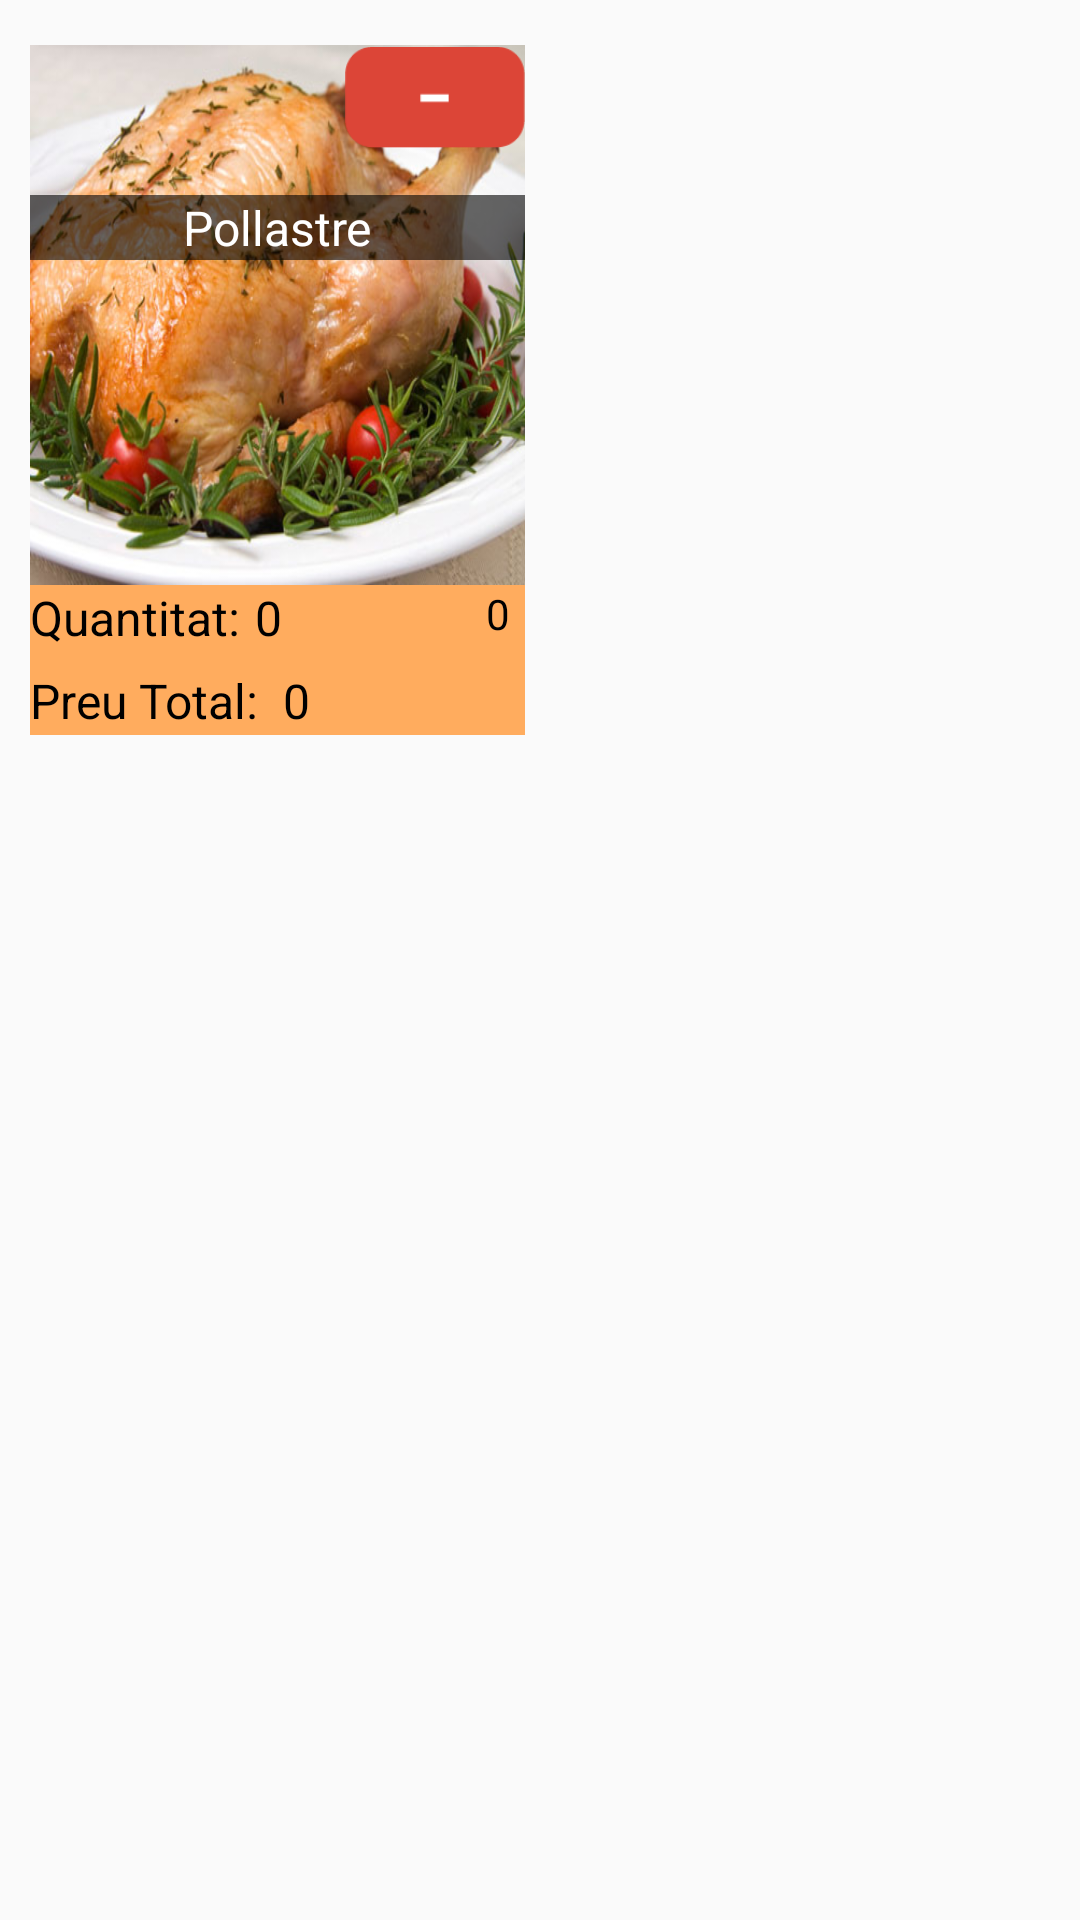

This screen was rendered from an Android layout file. Write that file and the resources it references.
<!-- AndroidManifest.xml: application theme AppTheme -->
<!-- res/layout/productes_grid_item.xml -->
<?xml version="1.0" encoding="utf-8"?>
<AbsoluteLayout xmlns:android="http://schemas.android.com/apk/res/android"
    android:orientation="vertical" android:layout_width="match_parent"
    android:layout_height="match_parent">
    <LinearLayout
        android:orientation="vertical"
        android:layout_width="165dp"
        android:layout_height="230dp"
        android:layout_x="10dp"
        android:layout_y="15dp">
        <AbsoluteLayout
            android:layout_width="match_parent"
            android:layout_height="180dp">
            <TextView
            android:layout_width="wrap_content"
            android:layout_height="wrap_content"
            android:visibility="invisible"
            android:textSize="16dp"
            android:id="@+id/tv_idProducte"
            android:layout_x="0dp"
            android:text="id"
            android:layout_y="0dp"
            android:background="#8FF0"
            android:textColor="#ff000000"
            android:textAlignment="center"
            android:gravity="center_horizontal"/>


            <ImageView
                android:layout_width="wrap_content"
                android:layout_height="wrap_content"
                android:scaleType="fitXY"
                android:id="@+id/gridImage"
                android:src="@drawable/chicken"
                android:layout_x="0dp"
                android:layout_y="0dp"
                />


            <TextView
                android:layout_width="match_parent"
                android:layout_height="wrap_content"
                android:text="Pollastre"
                android:textSize="16dp"
                android:id="@+id/tv_NomProducteMostrar"
                android:layout_x="0dp"
                android:layout_y="50dp"
                android:background="#9000"
                android:textColor="#ffffffff"
                android:textAlignment="center"
                android:gravity="center_horizontal" />



            <ImageView
                android:layout_width="60dp"
                android:layout_height="35dp"
                android:src="@drawable/menys"
                android:id="@+id/btn_DecrementarQtt"
                android:layout_x="105dp"
                android:layout_y="0dp"
                android:layout_gravity="right" />
        </AbsoluteLayout>
        <RelativeLayout
            android:layout_width="match_parent"
            android:layout_height="wrap_content"
            android:orientation="horizontal"
            android:background="#ffffac5e">
            <TextView
                android:layout_width="wrap_content"
                android:layout_height="wrap_content"
                android:text="Quantitat:"
                android:textSize="16dp"
                android:id="@+id/tv_titolQtt"
                android:enabled="true"
                android:textColor="#ff000000" />
            <TextView
                android:layout_width="wrap_content"
                android:layout_height="wrap_content"
                android:textSize="16dp"
                android:text="0"
                android:layout_marginLeft="75dp"
                android:id="@+id/tv_QttProducte"
                android:enabled="true"
                android:textColor="#ff000000" />
            <TextView
                android:layout_width="wrap_content"
                android:layout_height="wrap_content"
                android:layout_marginRight="5dp"
                android:layout_alignParentRight="true"
                android:text="0"
                android:id="@+id/tv_PreuUnitatProducte"
                android:enabled="true"
                android:textColor="#ff000000" />
        </RelativeLayout>
        <LinearLayout
            android:layout_width="match_parent"
            android:layout_height="35dp"
            android:orientation="horizontal"
            android:background="#ffffac5e">
            <TextView
                android:layout_width="wrap_content"
                android:layout_height="wrap_content"
                android:layout_marginTop="6dp"
                android:text="Preu Total:  "
                android:textSize="16dp"
                android:id="@+id/tv_titolPreuTotal"
                android:enabled="true"
                android:textColor="#ff000000" />
            <TextView
                android:layout_width="wrap_content"
                android:layout_height="wrap_content"
                android:layout_marginTop="6dp"
                android:textSize="16dp"
                android:text="0"
                android:id="@+id/tv_PreuTotalProducte"
                android:enabled="true"
                android:textColor="#ff000000" />

         </LinearLayout>

    </LinearLayout>



</AbsoluteLayout>
<!-- resources referenced by this layout -->
<resources>
  <!-- drawable chicken: png bitmap (drawable-hdpi, 457612 bytes) -->
  <!-- drawable menys: png bitmap (drawable-hdpi, 938 bytes) -->
  <style name="AppTheme" parent="Theme.AppCompat.Light.DarkActionBar">
  
      </style>
</resources>
